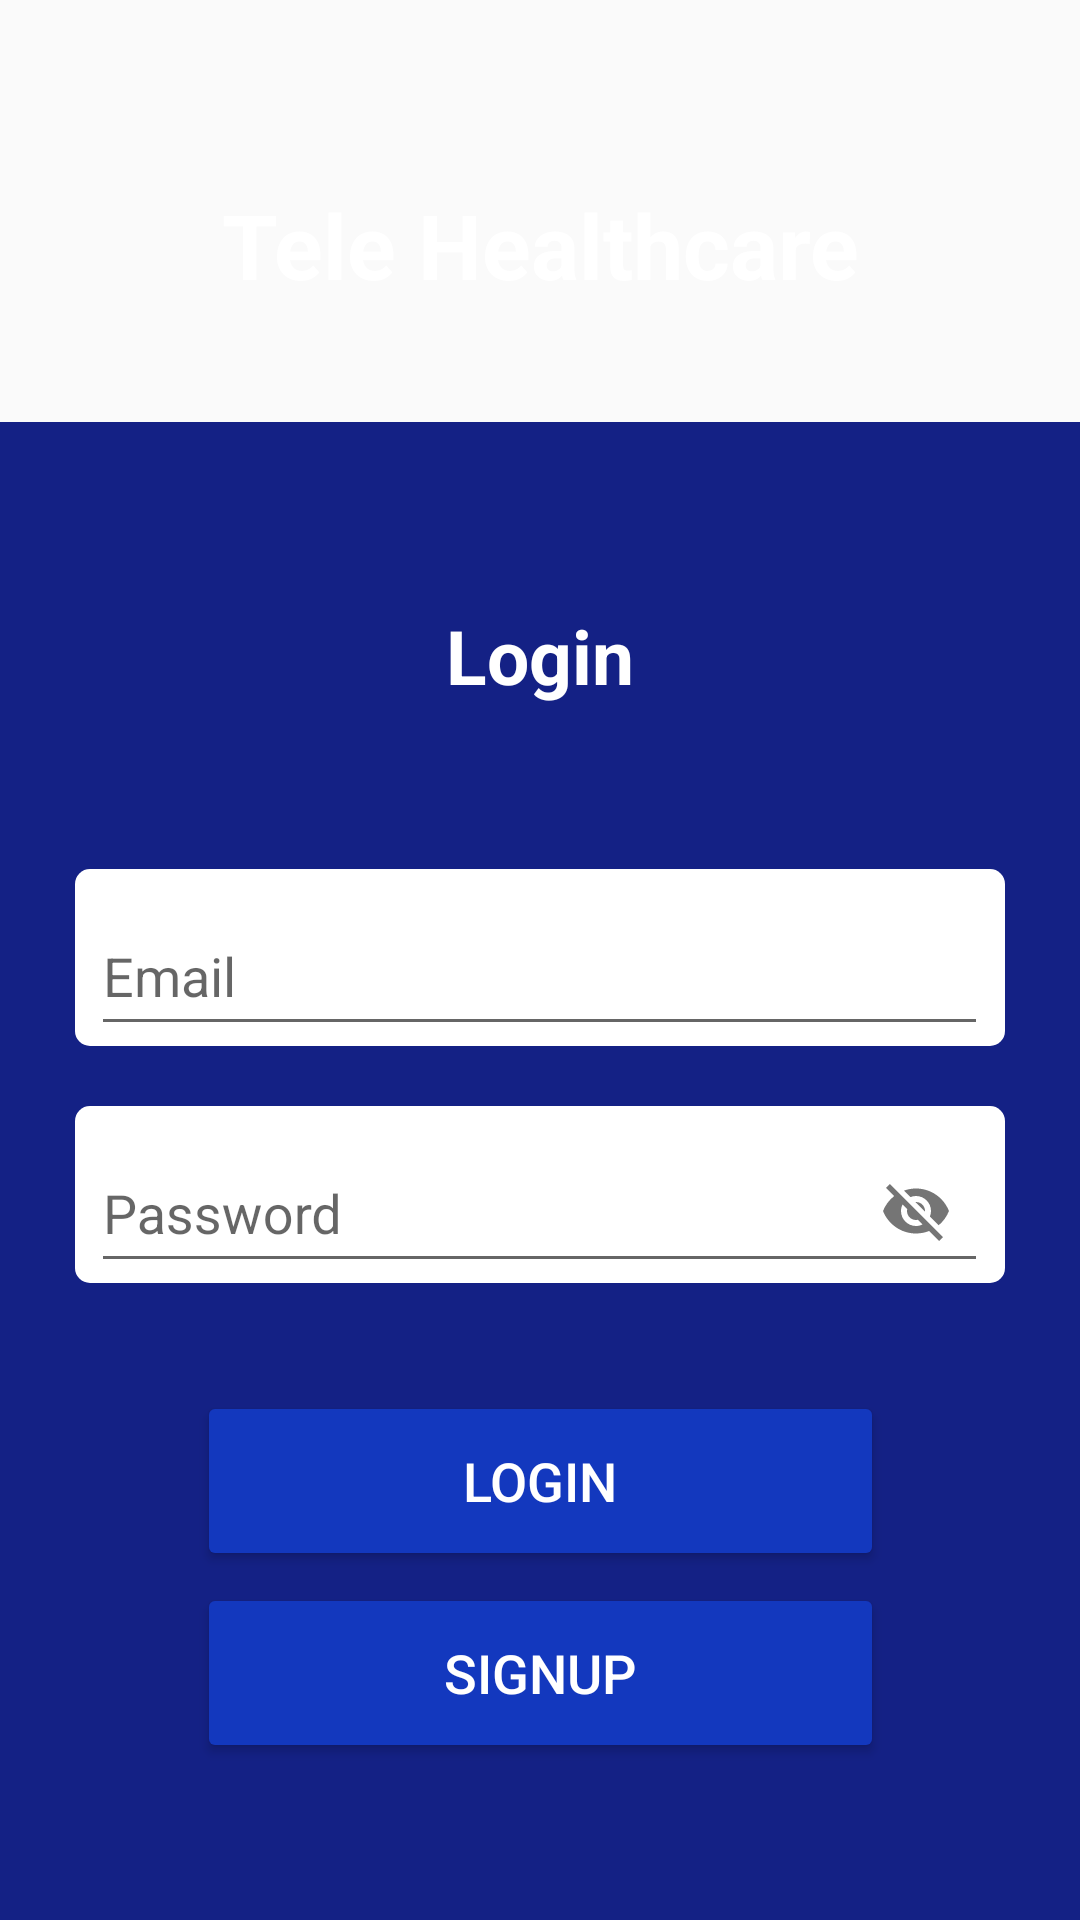

Produce the Android XML layout that renders to this screen, including the resource entries it uses.
<!-- AndroidManifest.xml: application theme Theme.TeleHealthCareApp -->
<!-- res/layout/activity_sign_in.xml -->
<?xml version="1.0" encoding="utf-8"?>
<androidx.constraintlayout.widget.ConstraintLayout xmlns:android="http://schemas.android.com/apk/res/android"
    xmlns:app="http://schemas.android.com/apk/res-auto"
    xmlns:tools="http://schemas.android.com/tools"
    android:layout_width="match_parent"
    android:layout_height="match_parent"
    tools:context=".Sign_In">


    <ImageView
        android:id="@+id/imageView"
        android:layout_width="407dp"
        android:layout_height="163dp"
        android:scaleType="centerCrop"
        android:src="@drawable/login"
        app:layout_constraintEnd_toEndOf="parent"
        app:layout_constraintHeight_percent=".27"
        app:layout_constraintStart_toStartOf="parent"
        app:layout_constraintTop_toTopOf="parent" />

    <androidx.constraintlayout.widget.ConstraintLayout
        android:id="@+id/constraintLayout"
        android:layout_width="match_parent"
        android:layout_height="0dp"
        android:background="@color/blue_backround_color"
        app:layout_constraintBottom_toBottomOf="parent"
        app:layout_constraintEnd_toEndOf="parent"
        app:layout_constraintHeight_percent=".78"
        app:layout_constraintHorizontal_bias="0.0"
        app:layout_constraintStart_toStartOf="parent"
        app:layout_constraintTop_toTopOf="parent"
        app:layout_constraintVertical_bias="1.0">


        <TextView
            android:id="@+id/textView3"
            android:layout_width="230dp"
            android:layout_height="52dp"
            android:layout_marginTop="52dp"
            android:backgroundTint="#004764"
            android:gravity="center"
            android:text="Login"
            android:textColor="@color/white"
            android:textSize="25sp"
            android:textStyle="bold"
            app:layout_constraintEnd_toEndOf="parent"
            app:layout_constraintStart_toStartOf="parent"
            app:layout_constraintTop_toTopOf="parent" />



        <com.google.android.material.textfield.TextInputLayout
            android:id="@+id/email1"
            android:layout_width="310dp"
            android:layout_height="wrap_content"
            android:layout_marginTop="45dp"
            app:errorTextAppearance="@color/error"
            app:errorTextColor="@color/error"
            app:hintTextColor="@color/black"
            android:background="@drawable/white_background_valid"
            android:gravity="center"
            app:layout_constraintEnd_toEndOf="parent"
            app:layout_constraintStart_toStartOf="parent"
            app:layout_constraintTop_toBottomOf="@+id/textView3"
            tools:ignore="MissingConstraints">


            <EditText
                android:id="@+id/email"
                android:layout_width="299dp"
                android:layout_height="48dp"
                android:hint="Email"
                android:inputType="textEmailAddress"
                android:maxLines="1"
                android:textColor="@color/black" />


        </com.google.android.material.textfield.TextInputLayout>


        <com.google.android.material.textfield.TextInputLayout
            android:id="@+id/visible_password"
            android:layout_width="310dp"
            android:layout_height="wrap_content"
            android:layout_marginTop="20dp"
            app:errorTextAppearance="@color/error"
            app:errorTextColor="@color/error"
            app:hintTextColor="@color/black"
            app:passwordToggleEnabled="true"
            android:background="@drawable/white_background_valid"
            android:gravity="center"
            app:layout_constraintEnd_toEndOf="parent"
            app:layout_constraintStart_toStartOf="parent"
            app:layout_constraintTop_toBottomOf="@+id/email1"
            tools:ignore="MissingConstraints">

            <EditText
                android:id="@+id/password"
                android:layout_width="299dp"
                android:layout_height="48dp"
                android:hint="Password"
                android:inputType="textNoSuggestions"
                android:maxLines="1"
                android:textColor="@color/black" />


        </com.google.android.material.textfield.TextInputLayout>








        <Button
            android:id="@+id/login"
            android:layout_width="229dp"
            android:layout_height="60dp"
            android:backgroundTint="#1338BE"
            android:text="Login"
            android:textColor="@color/white"
            android:textSize="18sp"
            app:layout_constraintBottom_toBottomOf="parent"
            app:layout_constraintEnd_toEndOf="parent"
            app:layout_constraintStart_toStartOf="parent"
            app:layout_constraintTop_toBottomOf="@+id/visible_password"
            app:layout_constraintVertical_bias="0.236" />

        <Button
            android:id="@+id/signup"
            android:layout_width="229dp"
            android:layout_height="60dp"
            android:backgroundTint="#1338BE"
            android:text="Signup"
            android:textColor="@color/white"
            android:textSize="18sp"
            app:layout_constraintBottom_toBottomOf="parent"
            app:layout_constraintEnd_toEndOf="parent"
            app:layout_constraintStart_toStartOf="parent"
            app:layout_constraintTop_toBottomOf="@+id/login"
            app:layout_constraintVertical_bias="0.069" />


    </androidx.constraintlayout.widget.ConstraintLayout>

    <TextView
        android:id="@+id/textView2"
        android:layout_width="341dp"
        android:layout_height="68dp"
        android:backgroundTint="#0022EE"
        android:gravity="center"
        android:text="Tele Healthcare"
        android:textColor="@color/white"
        android:textSize="30sp"
        android:textStyle="bold"
        app:layout_constraintBottom_toBottomOf="@+id/imageView"
        app:layout_constraintEnd_toEndOf="@+id/imageView"
        app:layout_constraintStart_toStartOf="@+id/imageView"
        app:layout_constraintTop_toTopOf="@+id/imageView" />


</androidx.constraintlayout.widget.ConstraintLayout>
<!-- resources referenced by this layout -->
<resources>
  <color name="black">#FF000000</color>
  <color name="blue_backround_color">#142185</color>
  <color name="error">#DA0A0A</color>
  <color name="white">#FFFFFFFF</color>
  <!-- drawable white_background_valid (drawable) -->
  <?xml version="1.0" encoding="utf-8"?>
  <shape xmlns:android="http://schemas.android.com/apk/res/android">
      <stroke android:width="0dp" />
      <solid android:color="@color/white"></solid>
      <corners android:radius="5dp"/>
  </shape>
  <style name="Theme.TeleHealthCareApp" parent="Theme.AppCompat.Light.NoActionBar">
          
          <item name="colorPrimary">@color/purple_500</item>
          <item name="colorPrimaryVariant">@color/purple_700</item>
          <item name="colorOnPrimary">@color/white</item>
          
          <item name="colorSecondary">@color/teal_200</item>
          <item name="colorSecondaryVariant">@color/teal_700</item>
          <item name="colorOnSecondary">@color/black</item>
          
          <item name="android:statusBarColor" tools:targetApi="l">?attr/colorPrimaryVariant</item>
          
      </style>
  <color name="purple_500">#FF6200EE</color>
  <color name="purple_700">#FF3700B3</color>
  <color name="teal_200">#FF03DAC5</color>
  <color name="teal_700">#FF018786</color>
</resources>
